4-way image classification set "dataset" from GitHub (CamisaoLucas/classification_model); label vocabulary: bioclastic grainstone, mudstone, oolite, wackestone.

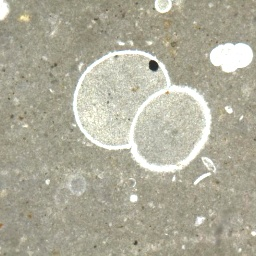
Label: mudstone

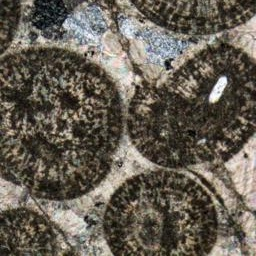
Label: oolite

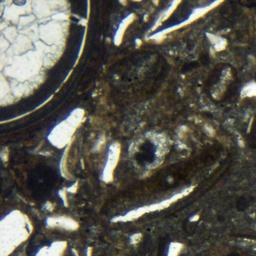
Label: wackestone

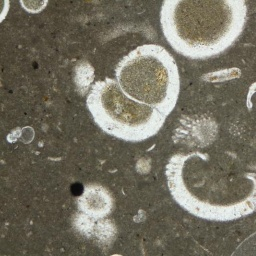
Label: mudstone

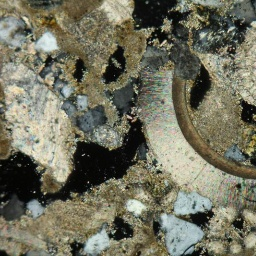
Label: bioclastic grainstone

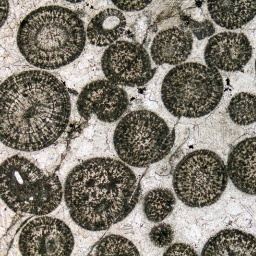
Label: oolite
